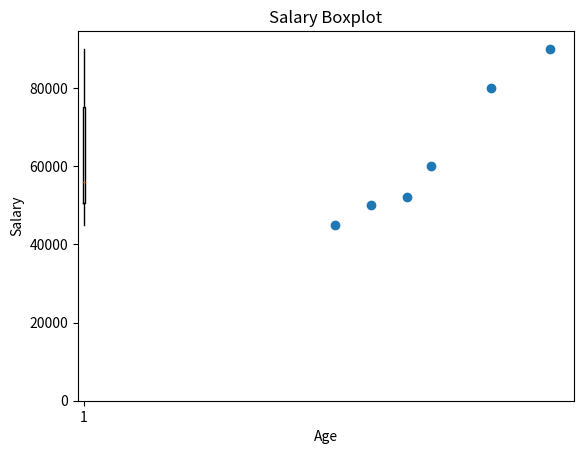

Source code (Python):
import numpy as np
import matplotlib.pyplot as plt

age = np.array([25, 30, 22, 35, 28, 40])
salary = np.array([50000, 60000, 45000, 80000, 52000, 90000])

plt.hist(age)
plt.title("Age Distribution")
plt.xlabel("Age")
plt.ylabel("Frequency")
plt.show()

plt.scatter(age, salary)
plt.title("Age vs Salary")
plt.xlabel("Age")
plt.ylabel("Salary")
plt.show()

plt.boxplot(salary)
plt.title("Salary Boxplot")
plt.ylabel("Salary")
plt.show()
